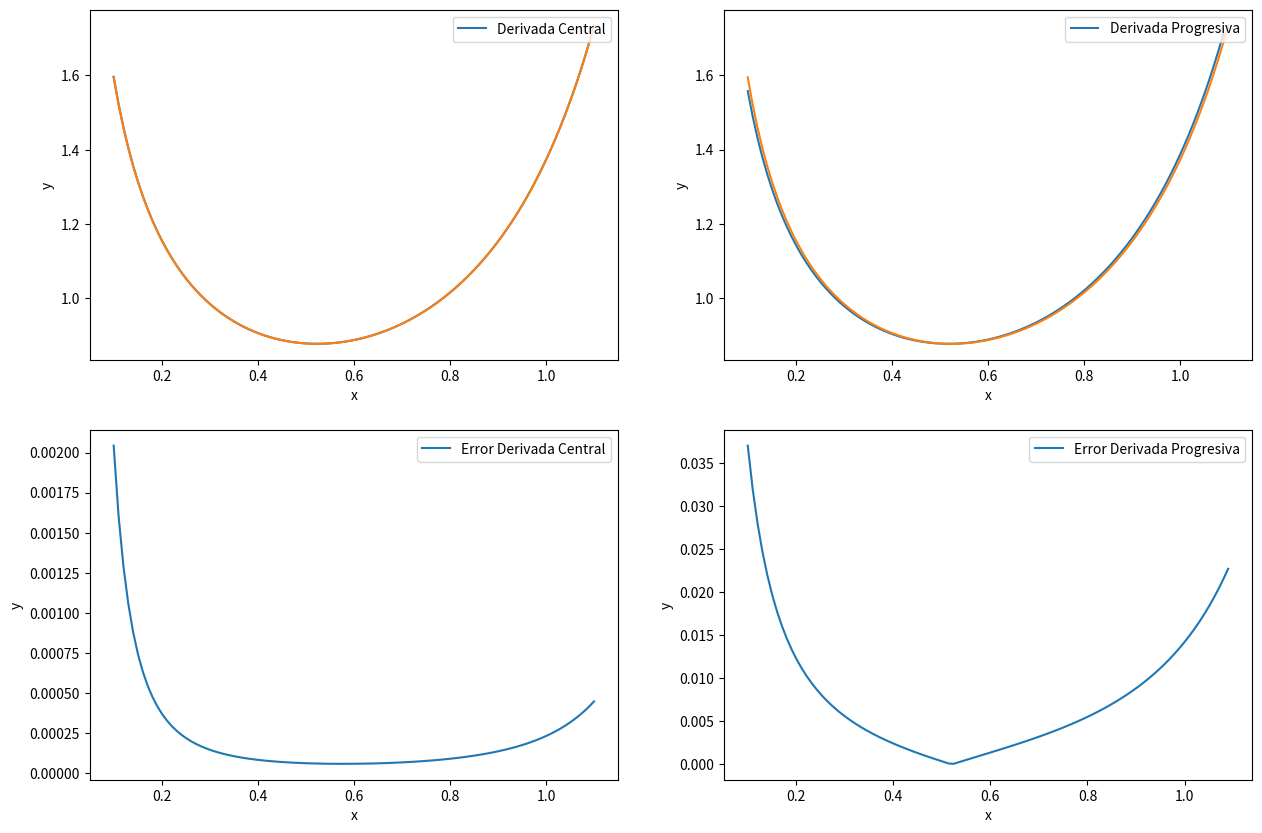

Here is the Python script that generated this plot:
import numpy as np
import matplotlib.pyplot as plt

def derivada_central(f,x,h):
    return (f(x+h)-f(x-h))/(2*h)

def derivada_progresiva(y,x,h):
    derivada=0
    lista=[]
    for i in range(len(y)-1):
        derivada=(y[i+1]-y[i])/h
        lista.append(derivada)
    return lista

x=np.linspace(0.1,1.1,100)
h=x[1]-x[0]
f=lambda x: np.sqrt(np.tan(x))
y=f(x)

df=lambda x: ((np.cos(x))**-2)/(2*np.sqrt(np.tan(x)))
derivada_real=df(x)

fig=plt.figure(figsize=(15,10))

ax=fig.add_subplot(2,2,1)
ax1=fig.add_subplot(2,2,2)
ax2=fig.add_subplot(2,2,3)
ax3=fig.add_subplot(2,2,4)

plt.setp([ax,ax1,ax2,ax3], xlabel='x',ylabel='y')

ax.plot(x,derivada_central(f, x, h),label='Derivada Central')
ax.legend(loc="upper right")
ax.plot(x,derivada_real)

ax1.plot(x[:-1],derivada_progresiva(y, x, h),label='Derivada Progresiva')
ax1.legend(loc="upper right")
ax1.plot(x,derivada_real)

ax2.plot(x,np.abs(derivada_central(f,x,h)-derivada_real),label='Error Derivada Central')
ax2.legend(loc="upper right")

ax3.plot(x[:-1],np.abs(derivada_progresiva(y,x,h)-derivada_real[:-1]),label='Error Derivada Progresiva')
ax3.legend(loc="upper right")

print('Los errores de las derivadas varían drásticamente')
print('La derivada central parece tener un error de precisión h^2 en el intervalo x=[0.2 , 1.0]')
print('La derivada progresiva parece tener un error de precisión h^2 solo en el punto x=0.5')
print('Esto parece indicar que la derivada central es más precisa que la progresiva')
